Labelled photos from "dataset_itr2", an image-classification folder in aarushshenoy/plant. The possible labels are: grape healthy, tomato late blight, tomato two-spotted spider mite, tomato target spot, tomato yellow leaf curl virus.

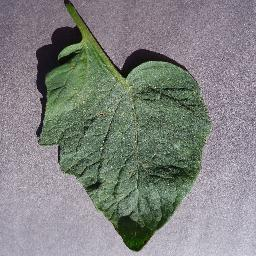
Label: tomato target spot

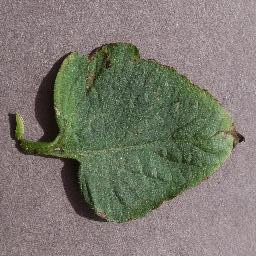
Label: tomato target spot

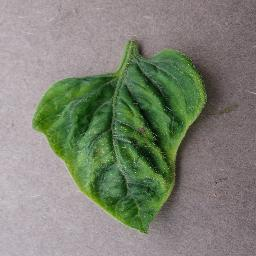
Label: tomato yellow leaf curl virus

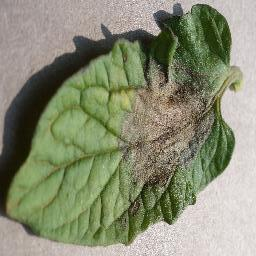
Label: tomato late blight

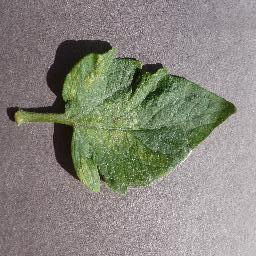
Label: tomato two-spotted spider mite

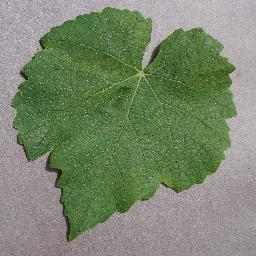
Label: grape healthy
